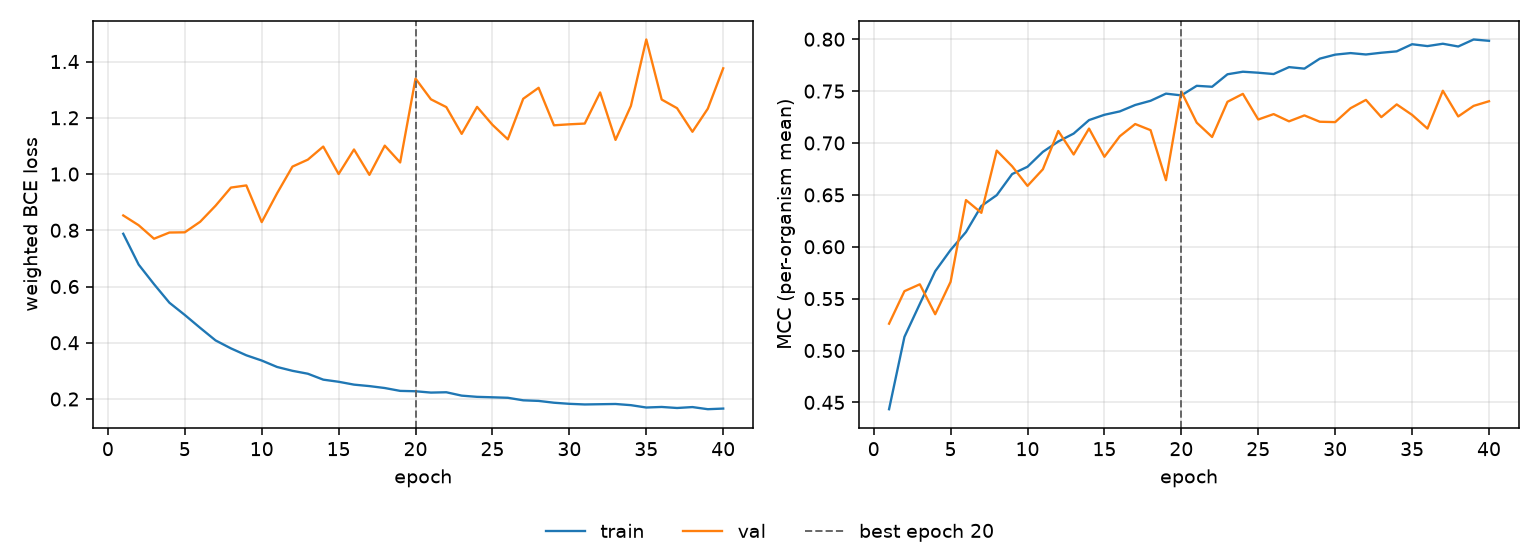

Source data for this figure (header and first rows):
epoch, tr_loss, vl_loss, tr_mcc, vl_mcc, is_best
1, 0.7876, 0.8527, 0.4435, 0.5259, False
2, 0.678, 0.818, 0.5131, 0.5572, False
3, 0.6083, 0.7699, 0.5449, 0.5638, False
4, 0.5424, 0.792, 0.5764, 0.535, False
5, 0.4988, 0.7928, 0.5969, 0.5662, False
6, 0.4529, 0.8303, 0.6142, 0.645, False
7, 0.4083, 0.8873, 0.6393, 0.6327, False
8, 0.38, 0.9518, 0.6497, 0.6927, False
9, 0.3554, 0.9595, 0.67, 0.6776, False
10, 0.3368, 0.829, 0.6771, 0.6587, False
11, 0.3139, 0.9316, 0.6915, 0.6747, False
12, 0.3002, 1.026, 0.7015, 0.7116, False
13, 0.2899, 1.051, 0.7091, 0.6889, False
14, 0.2688, 1.098, 0.7221, 0.7139, False
15, 0.2613, 1, 0.7272, 0.6867, False
16, 0.2511, 1.087, 0.7305, 0.7065, False
17, 0.2459, 0.9971, 0.7366, 0.7183, False
18, 0.239, 1.101, 0.7407, 0.7124, False
19, 0.2289, 1.041, 0.7476, 0.6642, False
20, 0.2275, 1.339, 0.7459, 0.7496, True
21, 0.2228, 1.266, 0.7551, 0.7196, False
22, 0.224, 1.238, 0.7542, 0.7058, False
23, 0.212, 1.143, 0.7662, 0.7397, False
24, 0.2077, 1.239, 0.7687, 0.7474, False
25, 0.2061, 1.175, 0.7677, 0.7227, False
26, 0.2043, 1.123, 0.7665, 0.7278, False
27, 0.1953, 1.268, 0.7731, 0.7209, False
28, 0.1932, 1.307, 0.7717, 0.7266, False
29, 0.1868, 1.173, 0.7813, 0.7205, False
30, 0.1829, 1.177, 0.7851, 0.7201, False
31, 0.1806, 1.179, 0.7866, 0.7335, False
32, 0.1815, 1.29, 0.7853, 0.7415, False
33, 0.1823, 1.121, 0.787, 0.7249, False
34, 0.1781, 1.242, 0.7883, 0.7372, False
35, 0.1697, 1.478, 0.7952, 0.7271, False
36, 0.1717, 1.265, 0.7934, 0.7139, False
37, 0.168, 1.234, 0.7956, 0.7504, False
38, 0.1713, 1.15, 0.793, 0.7256, False
39, 0.1637, 1.233, 0.7997, 0.7358, False
40, 0.166, 1.376, 0.7985, 0.7402, False
